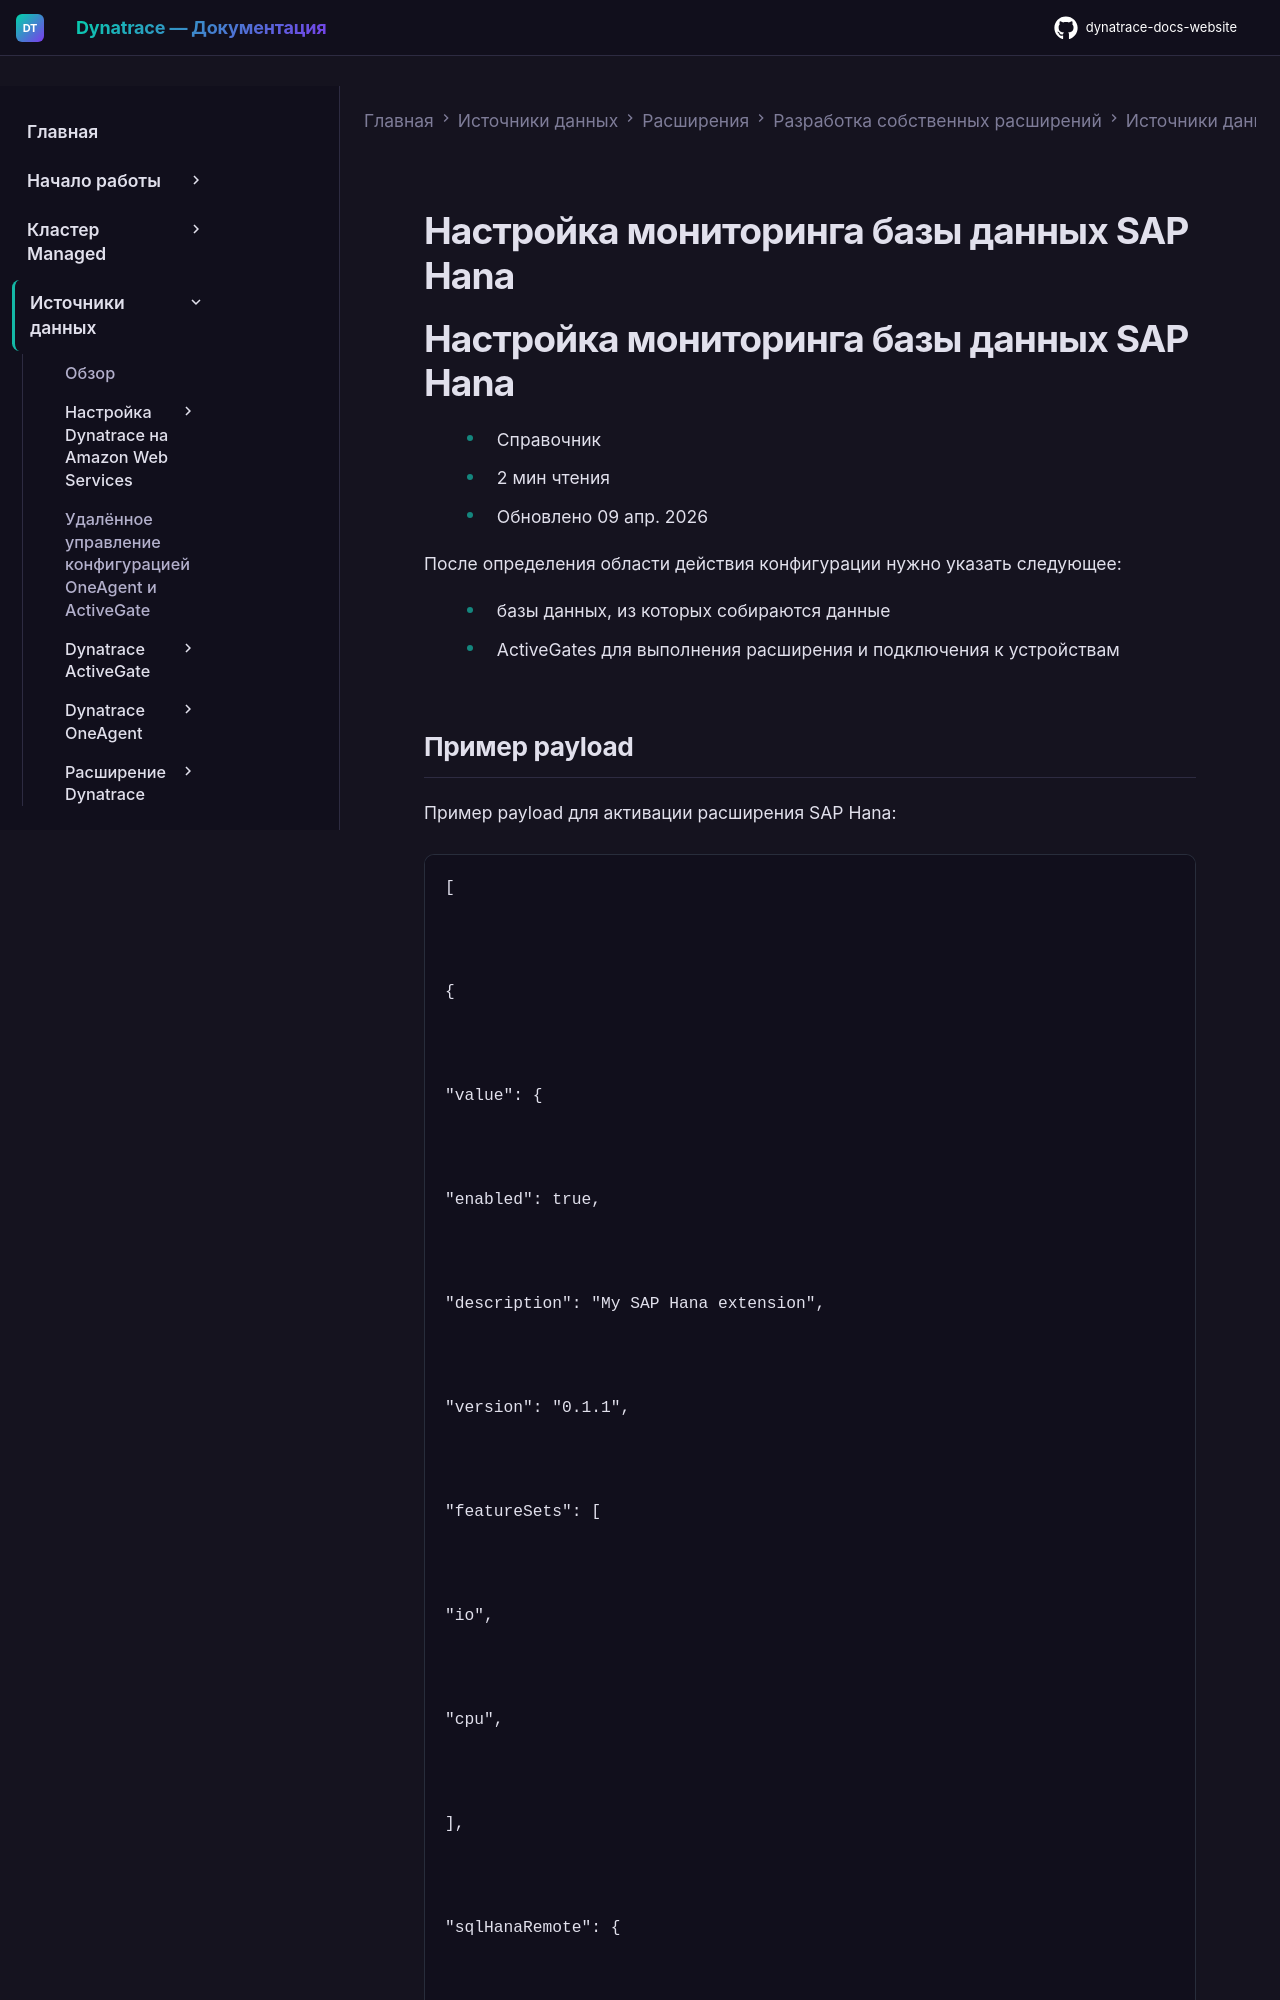

repository: Yerkebulan-Ardabayev/dynatrace-docs-website · page: managed-ru/ingest-from/extensions/develop-your-extensions/data-sources/sql/sap-hana-monitoring/index.html · generator: mkdocs

---
title: Настройка мониторинга базы данных SAP Hana
source: https://docs.dynatrace.com/managed/ingest-from/extensions/develop-your-extensions/data-sources/sql/sap-hana-monitoring
---

# Настройка мониторинга базы данных SAP Hana

# Настройка мониторинга базы данных SAP Hana

* Справочник
* 2 мин чтения
* Обновлено 09 апр. 2026

После определения области действия конфигурации нужно указать следующее:

* базы данных, из которых собираются данные
* ActiveGates для выполнения расширения и подключения к устройствам

## Пример payload

Пример payload для активации расширения SAP Hana:

```
[



{



"value": {



"enabled": true,



"description": "My SAP Hana extension",



"version": "0.1.1",



"featureSets": [



"io",



"cpu",



],



"sqlHanaRemote": {



"endpoints": [



{



"host": "hanahost",



"port": 1521,



"authentication": {



"username": "user",



"password": "password"



},



"ssl": false



}



]



}



},



"scope": "ag_group-default"



}



]
```

## Параметры

### Enabled

Если установлено значение `true`, конфигурация активна и Dynatrace немедленно начинает мониторинг.

### Description

Удобочитаемое описание особенностей данной конфигурации мониторинга.
